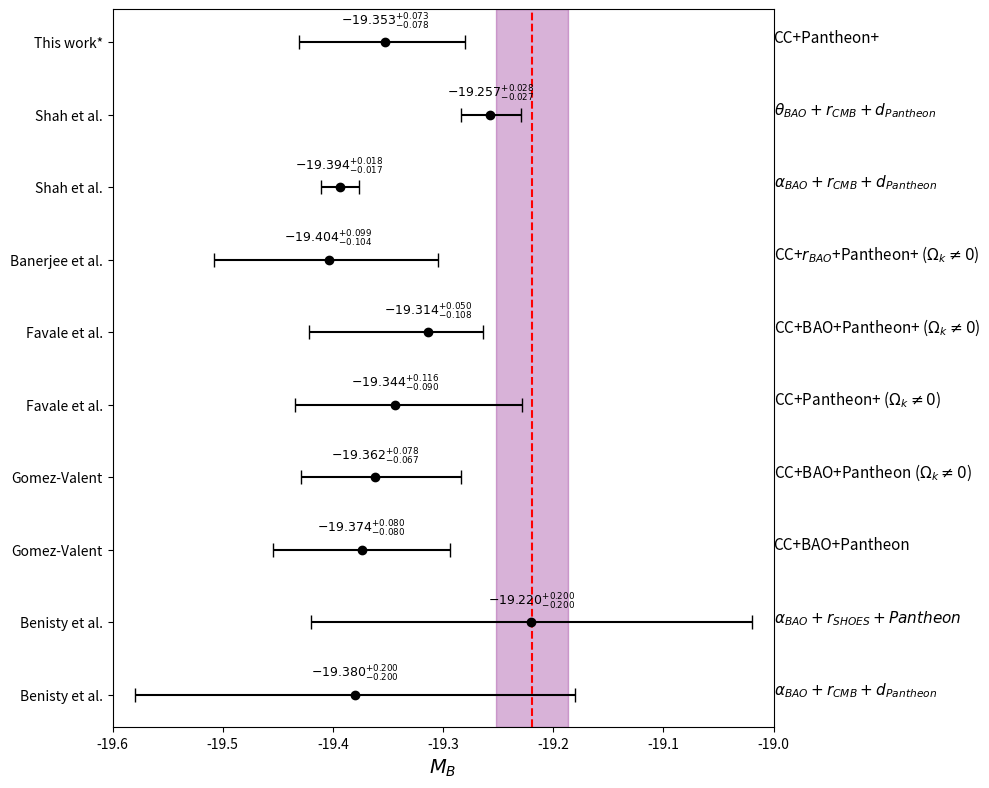

Reproduce this figure in Python. (Note: this script raises an exception after producing the figure.)
import matplotlib.pyplot as plt
import numpy as np

# Dummy data based on the image
authors = [
    "This work*", "Shah et al.", "Shah et al.", "Banerjee et al.", "Favale et al.",
    "Favale et al.", "Gomez-Valent", "Gomez-Valent", "Benisty et al.", "Benisty et al."
]
mb_values = [
    -19.353, -19.257, -19.394, -19.404, -19.314, -19.344, -19.362, -19.374, -19.220, -19.380
]
uncertainties = [
    (0.073, 0.078), (0.028, 0.027), (0.018, 0.017), (0.099, 0.104), (0.050, 0.108),
    (0.116, 0.090), (0.078, 0.067), (0.080, 0.080), (0.200, 0.200), (0.200, 0.200)
]
methods = [
    "CC+Pantheon+", r"$\theta_{BAO}+r_{CMB}+d_{Pantheon}$", r"$\alpha_{BAO}+r_{CMB}+d_{Pantheon}$",
    r"CC+$r_{BAO}$+Pantheon+ ($\Omega_k \neq 0$)", r"CC+BAO+Pantheon+ ($\Omega_k \neq 0$)", r"CC+Pantheon+ ($\Omega_k \neq 0$)",
    r"CC+BAO+Pantheon ($\Omega_k \neq 0$)", "CC+BAO+Pantheon", r"$\alpha_{BAO}+r_{SHOES}+Pantheon$",
    r"$\alpha_{BAO}+r_{CMB}+d_{Pantheon}$"
]

# Create the plot
fig, ax = plt.subplots(figsize=(10, 8))

# Add shaded region and reference line
ax.axvspan(-19.252, -19.187, color='purple', alpha=0.3, zorder=0)
ax.axvline(-19.219, color='red', linestyle='--', zorder=1)

# Plot horizontal error bars and value annotations
for i, (author, mb, unc) in enumerate(zip(authors, mb_values, uncertainties)):
    plus, minus = unc
    ax.errorbar(mb, i, xerr=np.array([[minus], [plus]]), fmt='ko', capsize=5, label=author, zorder=3)
    ax.text(mb, i - 0.15, rf"${mb:.3f}^{{+{plus:.3f}}}_{{-{minus:.3f}}}$", fontsize=9,
            ha='center', va='bottom', zorder=4)

# Set labels and ticks
ax.set_xlabel('$M_B$', fontsize=14)
ax.set_yticks(np.arange(len(authors)))
ax.set_yticklabels(authors, fontsize=10)
ax.invert_yaxis()

# Add method descriptions
for i, method in enumerate(methods):
    ax.text(-19.0, i, method, fontsize=11, ha="left")

# Set limits
ax.set_xlim(-19.6, -19.0)

# Adjust layout and show plot
plt.tight_layout()
plt.savefig(r"eval_workspace_gpt5/Qwen2.5-VL-72B-Instruct/python/errorpoint_3.png", bbox_inches="tight")
